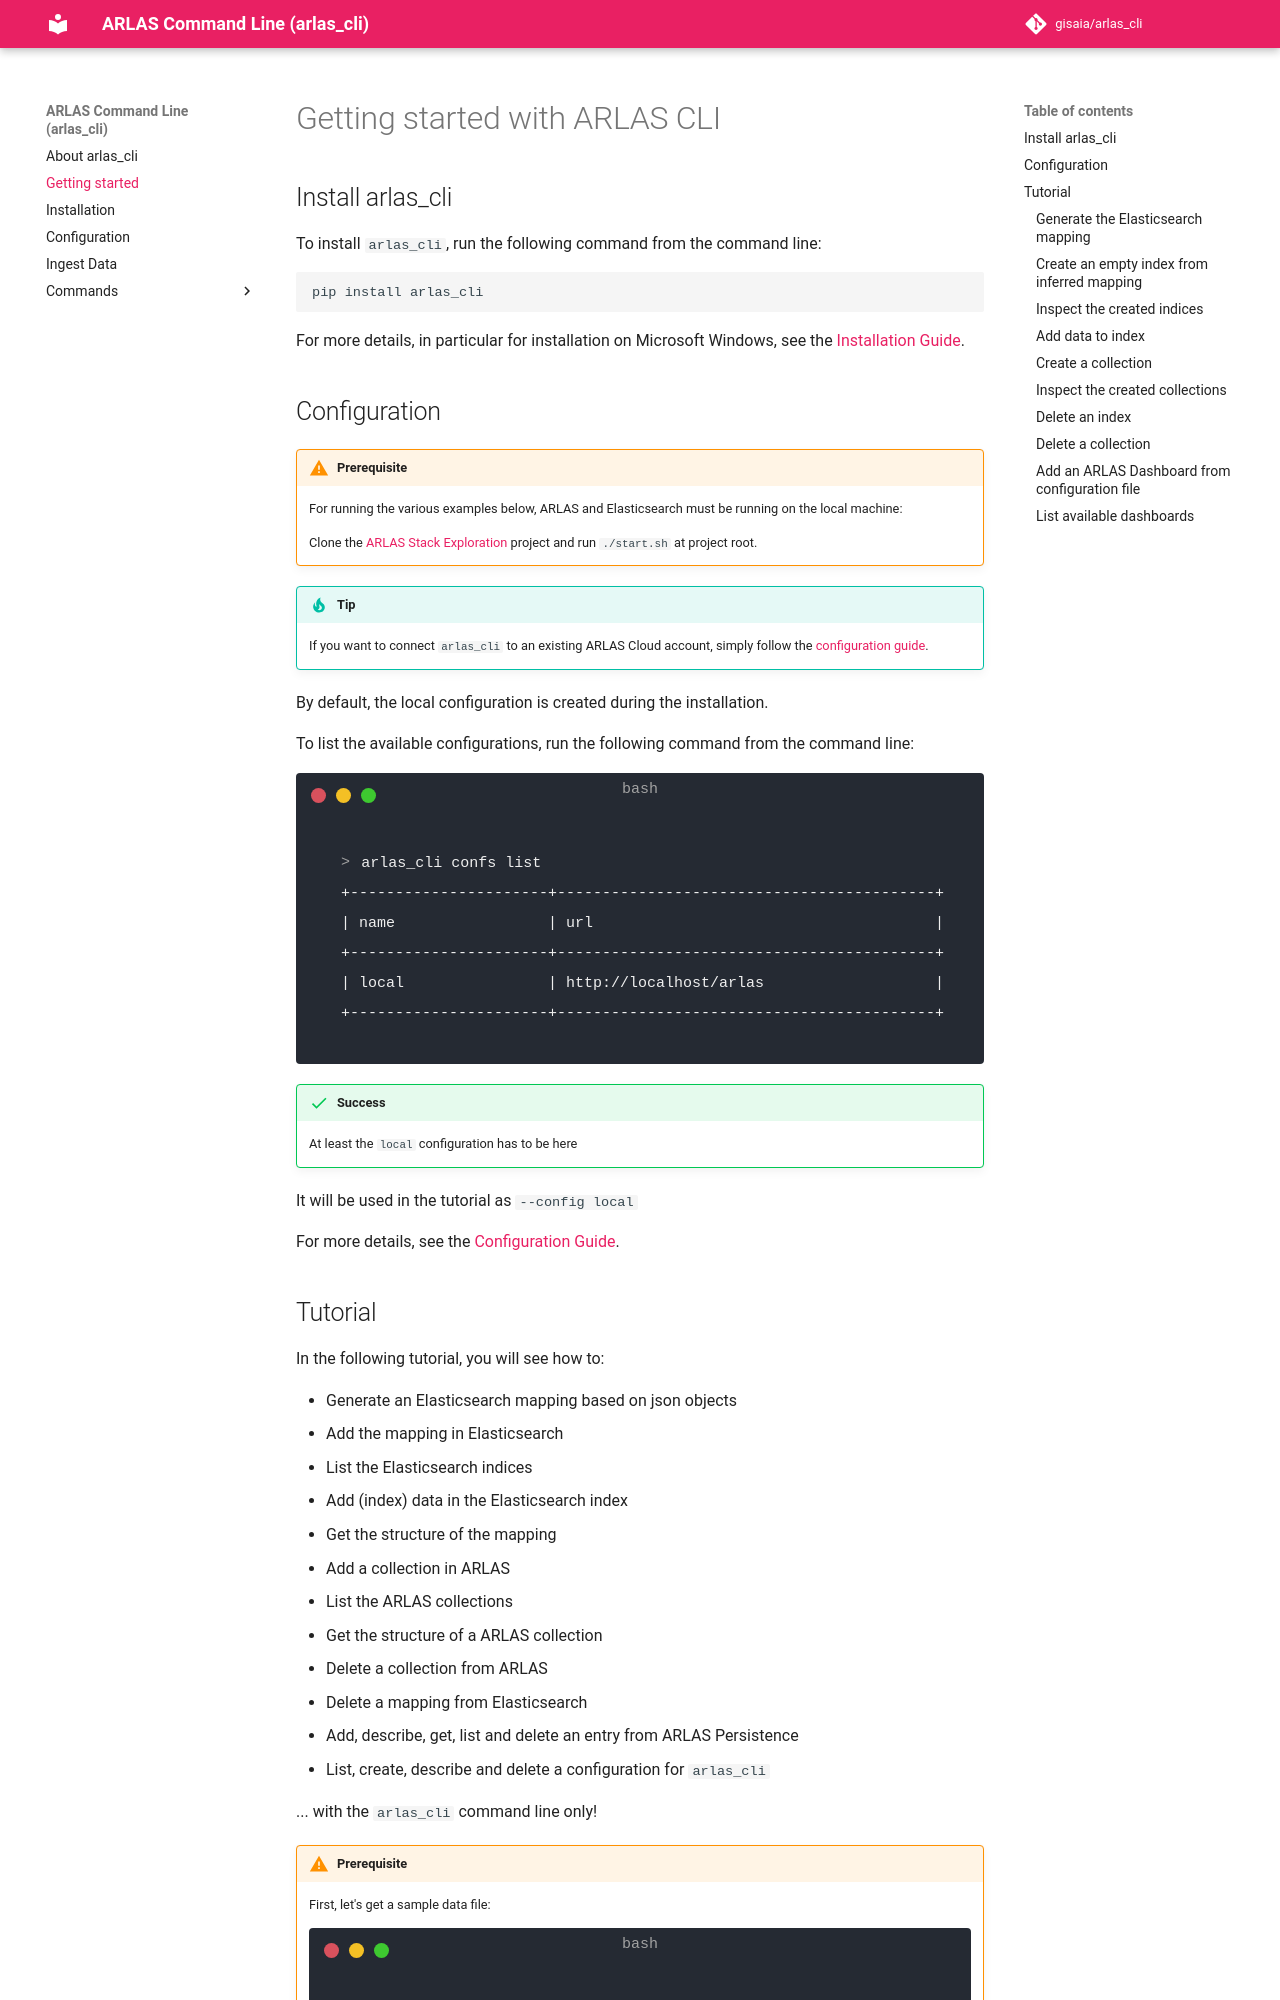

repository: gisaia/arlas_cli · page: started/index.html · generator: mkdocs

# Getting started with ARLAS CLI

## Install arlas_cli

To install `arlas_cli`, run the following command from the command line:

```shell
pip install arlas_cli
```

For more details, in particular for installation on Microsoft Windows, see the [Installation Guide](install.md#installation).


## Configuration

!!! warning "Prerequisite"
    For running the various examples below, ARLAS and Elasticsearch must be running on the local machine: 
    
    Clone the [ARLAS Stack Exploration](https://github.com/gisaia/ARLAS-Exploration-stack) project and run `./start.sh` at project root.

!!! tip
    If you want to connect `arlas_cli` to an existing ARLAS Cloud account, simply follow the [configuration guide](configuration.md#arlas-cloud-configuration).

By default, the local configuration is created during the installation. 

To list the available configurations, run the following command from the command line:

<!-- termynal -->
```shell
> arlas_cli confs list
+----------------------+------------------------------------------+
| name                 | url                                      |
+----------------------+------------------------------------------+
| local                | http://localhost/arlas                   |
+----------------------+------------------------------------------+
```

!!! success
    At least the `local` configuration has to be here

It will be used in the tutorial as `--config local`

For more details, see the [Configuration Guide](configuration.md#configuration).
